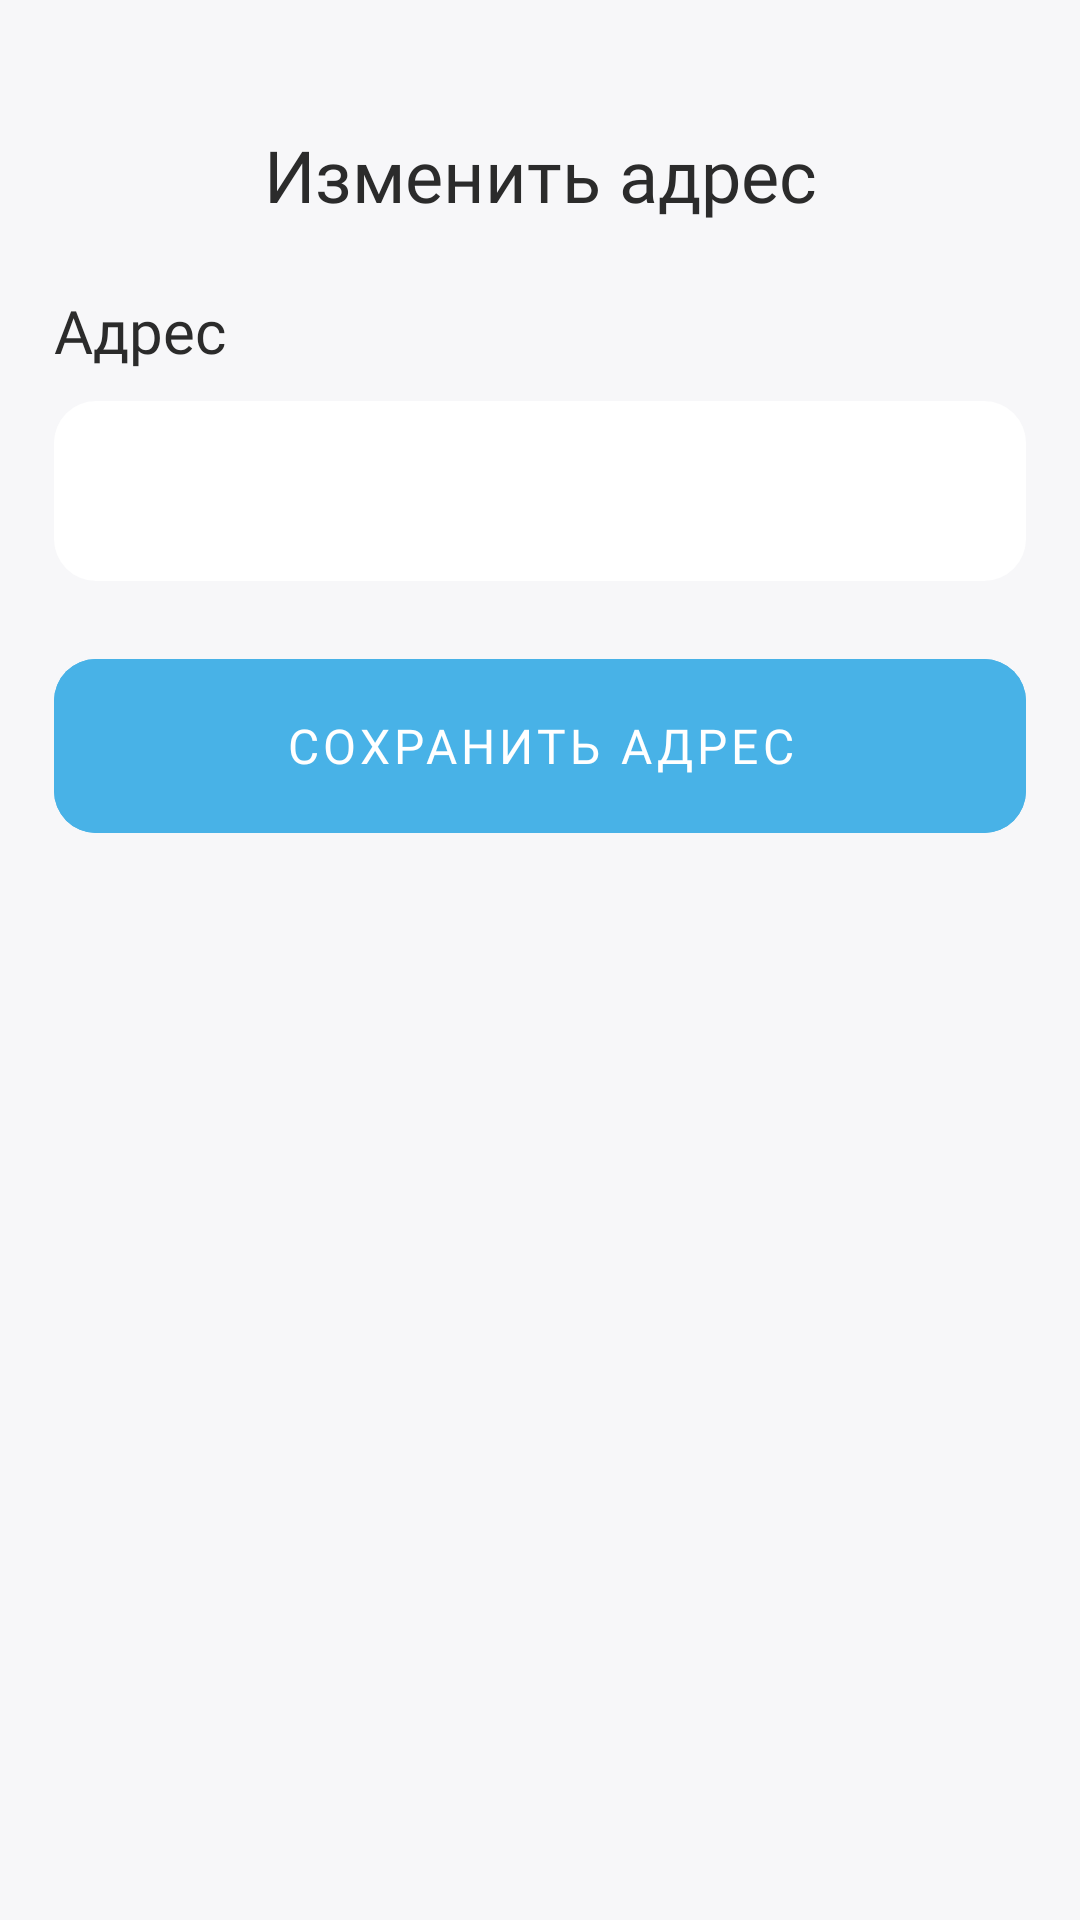

This screen was rendered from an Android layout file. Write that file and the resources it references.
<!-- AndroidManifest.xml: application theme Theme.MatuleMe -->
<!-- res/layout/activity_edit_address.xml -->
<?xml version="1.0" encoding="utf-8"?>
<androidx.constraintlayout.widget.ConstraintLayout
    xmlns:android="http://schemas.android.com/apk/res/android"
    xmlns:app="http://schemas.android.com/apk/res-auto"
    xmlns:tools="http://schemas.android.com/tools"
    android:layout_width="match_parent"
    android:layout_height="match_parent"
    android:background="@color/background_color"
    tools:context=".presentation.editaddress.EditAddressActivity">

    <androidx.constraintlayout.widget.Guideline
        android:id="@+id/guideline_start"
        android:layout_width="0dp"
        android:layout_height="0dp"
        android:orientation="vertical"
        app:layout_constraintGuide_percent="0.05" />

    <androidx.constraintlayout.widget.Guideline
        android:id="@+id/guideline_end"
        android:layout_width="0dp"
        android:layout_height="0dp"
        android:orientation="vertical"
        app:layout_constraintGuide_percent="0.95" />

    <androidx.constraintlayout.widget.Guideline
        android:id="@+id/guideline_top"
        android:layout_width="0dp"
        android:layout_height="0dp"
        android:orientation="horizontal"
        app:layout_constraintGuide_percent="0.05" />

    <androidx.constraintlayout.widget.Guideline
        android:id="@+id/guideline_content"
        android:layout_width="0dp"
        android:layout_height="0dp"
        android:orientation="horizontal"
        app:layout_constraintGuide_percent="0.12" />

    <com.google.android.material.textview.MaterialTextView
        android:layout_width="0dp"
        android:layout_height="wrap_content"
        android:layout_marginTop="10dp"
        android:fontFamily="@font/raleway_semibold"
        android:text="@string/edit_address"
        android:textAlignment="center"
        android:textColor="@color/text_color"
        android:textSize="24sp"
        app:layout_constraintEnd_toStartOf="@id/guideline_end"
        app:layout_constraintStart_toEndOf="@id/guideline_start"
        app:layout_constraintTop_toBottomOf="@id/guideline_top" />

    <androidx.constraintlayout.widget.ConstraintLayout
        android:id="@+id/cl_address"
        android:layout_width="0dp"
        android:layout_height="wrap_content"
        android:layout_marginTop="20dp"
        app:layout_constraintTop_toBottomOf="@id/guideline_content"
        app:layout_constraintStart_toEndOf="@id/guideline_start"
        app:layout_constraintEnd_toStartOf="@id/guideline_end">

        <com.google.android.material.textview.MaterialTextView
            android:id="@+id/tv_address"
            android:layout_width="0dp"
            android:layout_height="wrap_content"
            android:text="@string/address"
            android:textSize="20sp"
            android:textColor="@color/text_color"
            android:fontFamily="@font/raleway_semibold"
            app:layout_constraintTop_toTopOf="parent"
            app:layout_constraintStart_toStartOf="parent"
            app:layout_constraintEnd_toEndOf="parent"
            app:layout_constraintBottom_toTopOf="@id/til_address" />

        <com.google.android.material.textfield.TextInputLayout
            android:id="@+id/til_address"
            android:layout_height="60dp"
            android:layout_marginTop="10dp"
            app:layout_constraintTop_toBottomOf="@id/tv_address"
            app:layout_constraintStart_toStartOf="parent"
            app:layout_constraintEnd_toEndOf="parent"
            style="@style/TextInputLayoutStyle">

            <com.google.android.material.textfield.TextInputEditText
                android:id="@+id/et_address"
                android:backgroundTint="@color/white"
                style="@style/TextInputEditTextStyle" />
        </com.google.android.material.textfield.TextInputLayout>
    </androidx.constraintlayout.widget.ConstraintLayout>

    <com.google.android.material.button.MaterialButton
        android:id="@+id/btn_save"
        android:layout_height="70dp"
        android:layout_marginTop="20dp"
        android:text="@string/save_address"
        app:layout_constraintTop_toBottomOf="@id/cl_address"
        app:layout_constraintStart_toStartOf="@id/guideline_start"
        app:layout_constraintEnd_toEndOf="@id/guideline_end"
        style="@style/ButtonStyle" />
</androidx.constraintlayout.widget.ConstraintLayout>
<!-- resources referenced by this layout -->
<resources>
  <color name="background_color">#FFF7F7F9</color>
  <color name="text_color">#FF2B2B2B</color>
  <color name="white">#FFFFFFFF</color>
  <string name="address">Адрес</string>
  <string name="edit_address">Изменить адрес</string>
  <string name="save_address">Сохранить адрес</string>
  <style name="ButtonStyle" parent="Widget.MaterialComponents.Button">
          <item name="android:layout_width">0dp</item>
          <item name="android:layout_height">75dp</item>
          <item name="android:backgroundTint">@color/accent_color</item>
          <item name="android:textColor">@color/white</item>
          <item name="android:textSize">16sp</item>
          <item name="android:stateListAnimator">@null</item>
          <item name="cornerRadius">14dp</item>
          <item name="fontFamily">@font/raleway_semibold</item>
      </style>
  <style name="TextInputEditTextStyle" parent="Widget.MaterialComponents.TextInputEditText.OutlinedBox">
          <item name="android:layout_width">match_parent</item>
          <item name="android:layout_height">match_parent</item>
          <item name="android:textColor">@color/sub_text_dark_color</item>
          <item name="android:textCursorDrawable">@drawable/cursor_black</item>
          <item name="boxStrokeWidth">0dp</item>
          <item name="boxStrokeWidthFocused">0dp</item>
      </style>
  <style name="TextInputLayoutStyle" parent="Widget.MaterialComponents.TextInputLayout.FilledBox">
          <item name="android:layout_width">0dp</item>
          <item name="android:layout_height">75dp</item>
          <item name="fontFamily">@font/raleway_semibold</item>
          <item name="android:textColorHint">@color/hint_color</item>
          <item name="boxBackgroundColor">@color/background_color</item>
          <item name="boxStrokeWidth">0dp</item>
          <item name="boxStrokeWidthFocused">0dp</item>
          <item name="boxCornerRadiusTopStart">14dp</item>
          <item name="boxCornerRadiusTopEnd">14dp</item>
          <item name="boxCornerRadiusBottomEnd">14dp</item>
          <item name="boxCornerRadiusBottomStart">14dp</item>
          <item name="endIconMode">custom</item>
          <item name="endIconTint">@color/black</item>
          <item name="startIconTint">@color/black</item>
      </style>
  <style name="Theme.MatuleMe" parent="Theme.MaterialComponents.NoActionBar">
      </style>
  <color name="accent_color">#FF48B2E7</color>
  <color name="sub_text_dark_color">#FF707B81</color>
  <!-- drawable cursor_black (drawable) -->
  <?xml version="1.0" encoding="utf-8"?>
  <selector xmlns:android="http://schemas.android.com/apk/res/android">
      <item android:drawable="@android:color/black" android:state_focused="true"/>
      <item android:drawable="@android:color/black"/>
  </selector>
  <color name="hint_color">#FF6A6A6A</color>
  <color name="black">#FF000000</color>
</resources>
